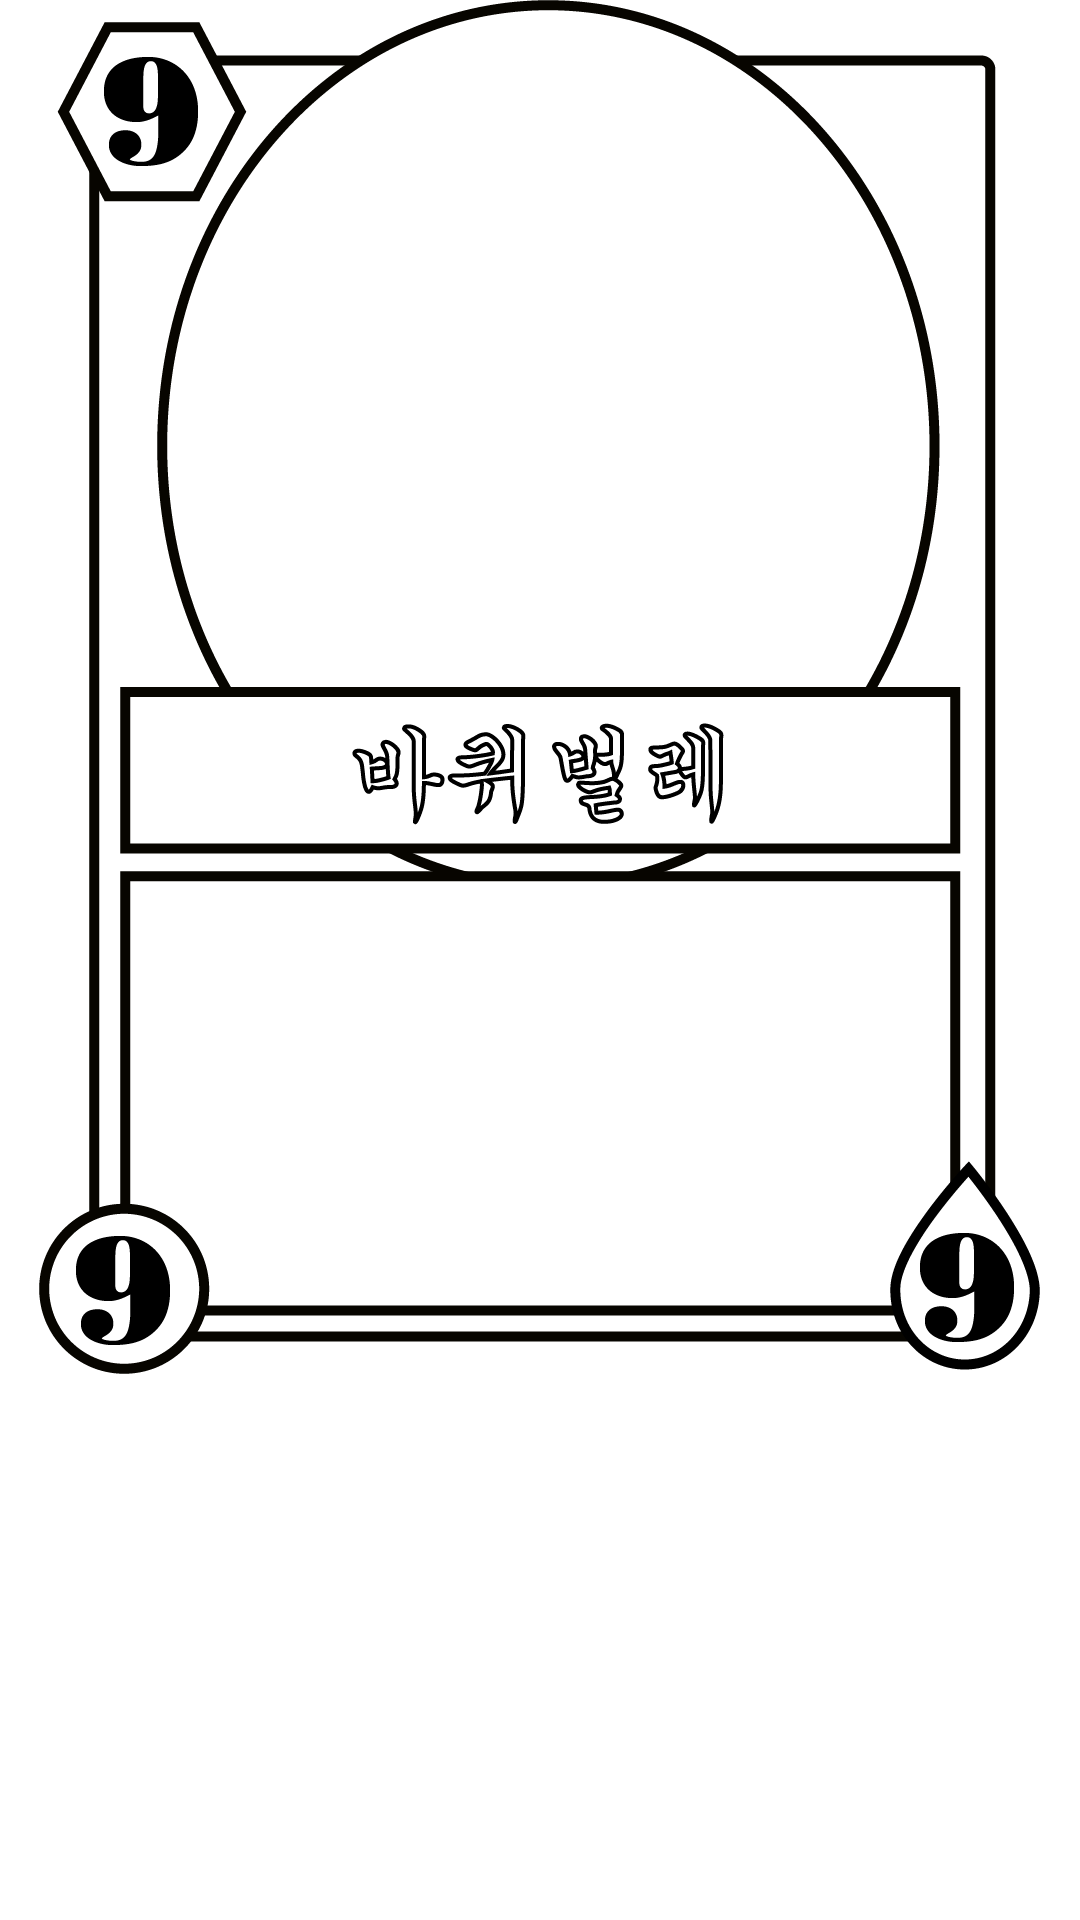

Layout XML and referenced resources for this Android screen:
<!-- AndroidManifest.xml: application theme AppTheme.NoActionBar -->
<!-- res/layout/fragment_tabbed.xml -->
<RelativeLayout xmlns:android="http://schemas.android.com/apk/res/android"
    xmlns:tools="http://schemas.android.com/tools" android:layout_width="match_parent"
    android:layout_height="match_parent" android:paddingLeft="@dimen/activity_horizontal_margin"
    android:paddingRight="@dimen/activity_horizontal_margin"
    android:paddingTop="@dimen/activity_vertical_margin"
    android:paddingBottom="@dimen/activity_vertical_margin"
    tools:context="com.mimool.bugs.activity.BugListActivity$PlaceholderFragment"
    android:background="#ffffff">

    <TextView android:id="@+id/section_label" android:layout_width="wrap_content"
        android:layout_height="wrap_content" />

    <ImageButton
        android:layout_width="wrap_content"
        android:layout_height="wrap_content"
        android:id="@+id/imageButton"
        android:layout_centerVertical="true"
        android:layout_centerHorizontal="true"
        android:clickable="true"
        android:background="@drawable/card"
        android:layout_alignParentStart="false"
        android:layout_alignParentEnd="false"
        android:layout_alignParentTop="true" />

</RelativeLayout>
<!-- resources referenced by this layout -->
<resources>
  <!-- drawable card: png bitmap (drawable-nodpi, 48322 bytes) -->
  <style name="AppTheme.NoActionBar">
          <item name="windowActionBar">false</item>
          <item name="windowNoTitle">true</item>
      </style>
</resources>
